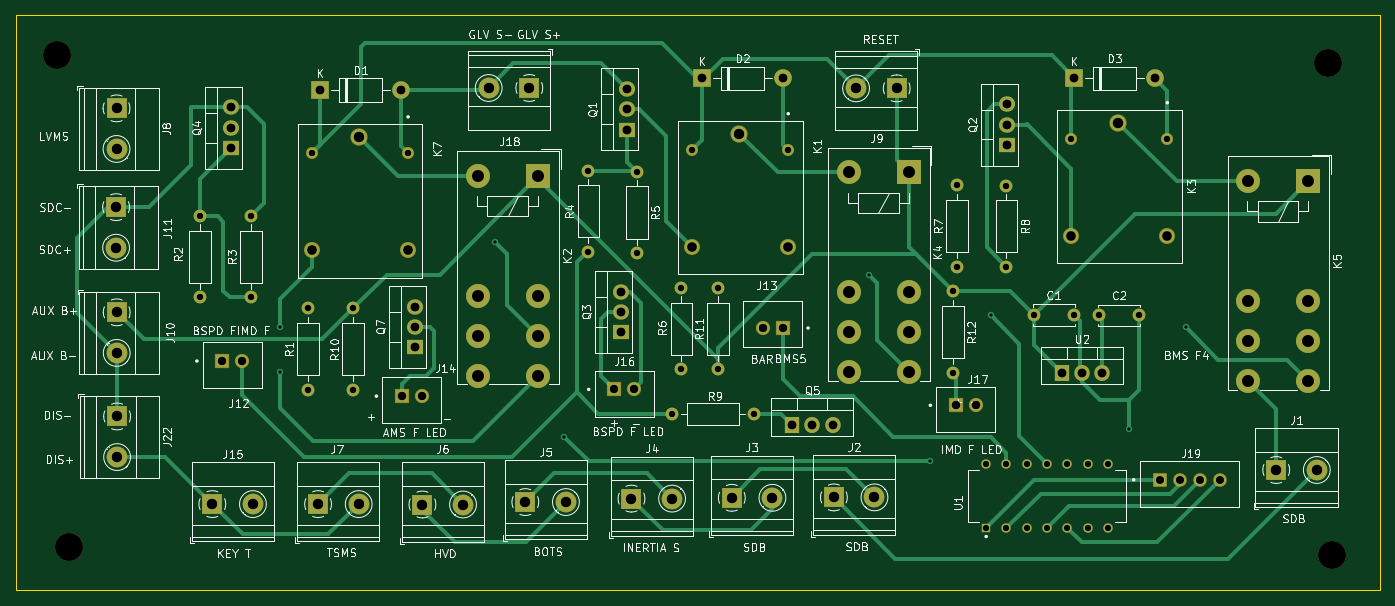
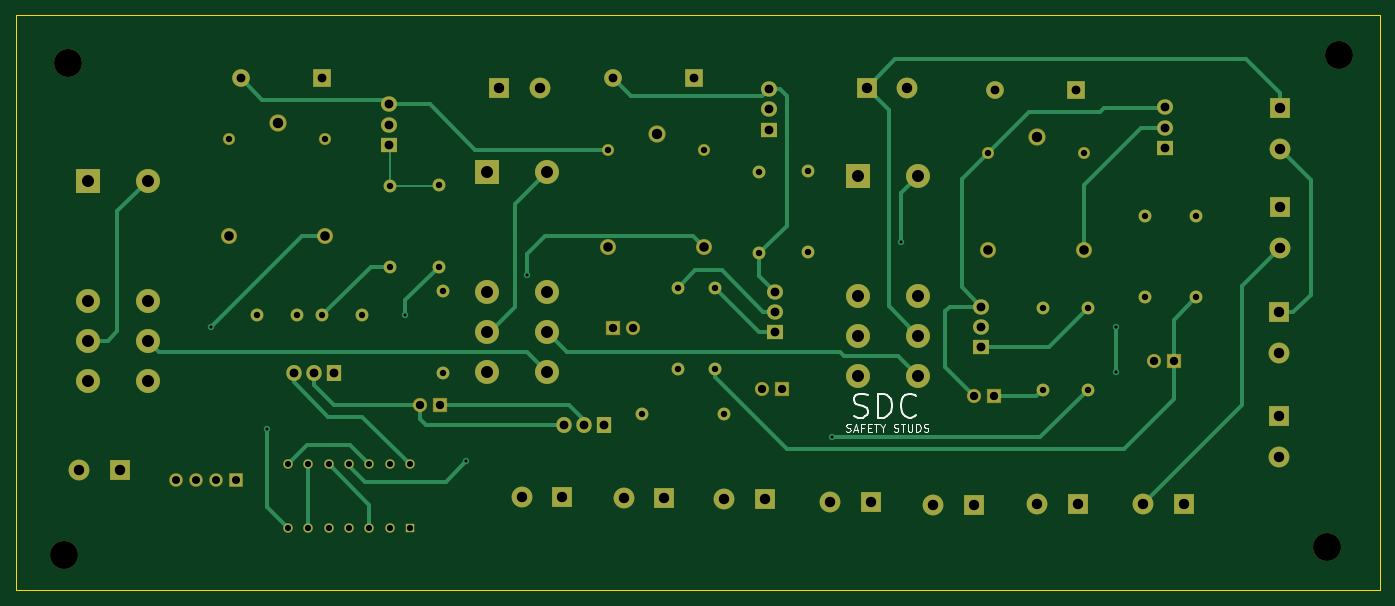
Circuit board: 11 layer files. Board 170.7 x 71.9 mm.
- bottom_copper: Shutdown Circuit-B_Cu.gbr (18653 bytes)
- bottom_mask: Shutdown Circuit-B_Mask.gbr (7123 bytes)
- paste: Shutdown Circuit-B_Paste.gbr (459 bytes)
- bottom_silk: Shutdown Circuit-B_Silkscreen.gbr (7295 bytes)
- outline: Shutdown Circuit-Edge_Cuts.gbr (611 bytes)
- top_copper: Shutdown Circuit-F_Cu.gbr (23397 bytes)
- top_mask: Shutdown Circuit-F_Mask.gbr (7123 bytes)
- paste: Shutdown Circuit-F_Paste.gbr (459 bytes)
- top_silk: Shutdown Circuit-F_Silkscreen.gbr (139405 bytes)
- drill: Shutdown Circuit-NPTH.drl (379 bytes)
- drill: Shutdown Circuit-PTH.drl (3152 bytes)

=== bottom_copper: Shutdown Circuit-B_Cu.gbr (18653 bytes, source omitted) ===
=== bottom_mask: Shutdown Circuit-B_Mask.gbr (7123 bytes, source omitted) ===
=== paste: Shutdown Circuit-B_Paste.gbr ===
%TF.GenerationSoftware,KiCad,Pcbnew,7.0.5*%
%TF.CreationDate,2024-01-10T23:37:06+05:30*%
%TF.ProjectId,Shutdown Circuit,53687574-646f-4776-9e20-436972637569,rev?*%
%TF.SameCoordinates,Original*%
%TF.FileFunction,Paste,Bot*%
%TF.FilePolarity,Positive*%
%FSLAX46Y46*%
G04 Gerber Fmt 4.6, Leading zero omitted, Abs format (unit mm)*
G04 Created by KiCad (PCBNEW 7.0.5) date 2024-01-10 23:37:06*
%MOMM*%
%LPD*%
G01*
G04 APERTURE LIST*
G04 APERTURE END LIST*
M02*

=== bottom_silk: Shutdown Circuit-B_Silkscreen.gbr (7295 bytes, source omitted) ===
=== outline: Shutdown Circuit-Edge_Cuts.gbr ===
%TF.GenerationSoftware,KiCad,Pcbnew,7.0.5*%
%TF.CreationDate,2024-01-10T23:37:06+05:30*%
%TF.ProjectId,Shutdown Circuit,53687574-646f-4776-9e20-436972637569,rev?*%
%TF.SameCoordinates,Original*%
%TF.FileFunction,Profile,NP*%
%FSLAX46Y46*%
G04 Gerber Fmt 4.6, Leading zero omitted, Abs format (unit mm)*
G04 Created by KiCad (PCBNEW 7.0.5) date 2024-01-10 23:37:06*
%MOMM*%
%LPD*%
G01*
G04 APERTURE LIST*
%TA.AperFunction,Profile*%
%ADD10C,0.100000*%
%TD*%
G04 APERTURE END LIST*
D10*
X33502600Y-22910800D02*
X204165200Y-22910800D01*
X204165200Y-94843600D01*
X33502600Y-94843600D01*
X33502600Y-22910800D01*
M02*

=== top_copper: Shutdown Circuit-F_Cu.gbr (23397 bytes, source omitted) ===
=== top_mask: Shutdown Circuit-F_Mask.gbr (7123 bytes, source omitted) ===
=== paste: Shutdown Circuit-F_Paste.gbr ===
%TF.GenerationSoftware,KiCad,Pcbnew,7.0.5*%
%TF.CreationDate,2024-01-10T23:37:05+05:30*%
%TF.ProjectId,Shutdown Circuit,53687574-646f-4776-9e20-436972637569,rev?*%
%TF.SameCoordinates,Original*%
%TF.FileFunction,Paste,Top*%
%TF.FilePolarity,Positive*%
%FSLAX46Y46*%
G04 Gerber Fmt 4.6, Leading zero omitted, Abs format (unit mm)*
G04 Created by KiCad (PCBNEW 7.0.5) date 2024-01-10 23:37:05*
%MOMM*%
%LPD*%
G01*
G04 APERTURE LIST*
G04 APERTURE END LIST*
M02*

=== top_silk: Shutdown Circuit-F_Silkscreen.gbr (139405 bytes, source omitted) ===
=== drill: Shutdown Circuit-NPTH.drl ===
M48
; DRILL file {KiCad 7.0.5} date Wed Jan 10 23:36:59 2024
; FORMAT={-:-/ absolute / inch / decimal}
; #@! TF.CreationDate,2024-01-10T23:36:59+05:30
; #@! TF.GenerationSoftware,Kicad,Pcbnew,7.0.5
; #@! TF.FileFunction,NonPlated,1,2,NPTH
FMAT,2
INCH
; #@! TA.AperFunction,NonPlated,NPTH,ComponentDrill
T1C0.1378
%
G90
G05
T1
X1.52Y-1.1
X1.58Y-3.52
X7.78Y-1.14
X7.8Y-3.56
T0
M30

=== drill: Shutdown Circuit-PTH.drl ===
M48
; DRILL file {KiCad 7.0.5} date Wed Jan 10 23:36:59 2024
; FORMAT={-:-/ absolute / inch / decimal}
; #@! TF.CreationDate,2024-01-10T23:36:59+05:30
; #@! TF.GenerationSoftware,Kicad,Pcbnew,7.0.5
; #@! TF.FileFunction,Plated,1,2,PTH
FMAT,2
INCH
; #@! TA.AperFunction,Plated,PTH,ViaDrill
T1C0.0157
; #@! TA.AperFunction,Plated,PTH,ComponentDrill
T2C0.0303
; #@! TA.AperFunction,Plated,PTH,ComponentDrill
T3C0.0315
; #@! TA.AperFunction,Plated,PTH,ComponentDrill
T4C0.0394
; #@! TA.AperFunction,Plated,PTH,ComponentDrill
T5C0.0413
; #@! TA.AperFunction,Plated,PTH,ComponentDrill
T6C0.0433
; #@! TA.AperFunction,Plated,PTH,ComponentDrill
T7C0.0472
; #@! TA.AperFunction,Plated,PTH,ComponentDrill
T8C0.0512
; #@! TA.AperFunction,Plated,PTH,ComponentDrill
T9C0.0591
%
G90
G05
T1
X2.62Y-2.44
X2.62Y-2.66
X3.68Y-2.02
X4.02Y-2.98
X5.52Y-2.18
X5.82Y-3.1
X6.12Y-2.38
X6.8Y-2.94
X7.08Y-2.44
T2
X6.098Y-3.1154
X6.098Y-3.428
X6.198Y-3.1154
X6.198Y-3.428
X6.298Y-3.1154
X6.298Y-3.428
X6.398Y-3.1154
X6.398Y-3.428
X6.498Y-3.1154
X6.498Y-3.428
X6.598Y-3.1154
X6.598Y-3.428
X6.698Y-3.1154
X6.698Y-3.428
T3
X2.224Y-1.892
X2.224Y-2.292
X2.476Y-1.892
X2.476Y-2.292
X2.759Y-2.347
X2.759Y-2.747
X2.7778Y-1.5808
X2.979Y-2.347
X2.979Y-2.747
X3.2502Y-1.5808
X4.139Y-1.668
X4.139Y-2.068
X4.376Y-1.675
X4.376Y-2.075
X4.552Y-2.867
X4.597Y-2.247
X4.597Y-2.647
X4.6503Y-1.5651
X4.778Y-2.247
X4.778Y-2.647
X4.952Y-2.867
X5.1228Y-1.5651
X5.934Y-2.263
X5.934Y-2.663
X5.956Y-1.741
X5.956Y-2.141
X6.198Y-1.742
X6.198Y-2.142
X6.3326Y-2.3808
X6.518Y-1.5107
X6.5294Y-2.3808
X6.6546Y-2.3818
X6.8514Y-2.3818
X6.9904Y-1.5107
T4
X6.9526Y-3.1913
X7.0511Y-3.1913
X7.1495Y-3.1913
X7.2479Y-3.1913
T5
X2.3357Y-2.6063
X2.4341Y-2.6063
X3.2198Y-2.7793
X3.3182Y-2.7793
X4.2656Y-2.746
X4.364Y-2.746
X4.9967Y-2.4437
X5.0951Y-2.4437
X5.9488Y-2.8243
X6.0472Y-2.8243
T6
X2.3772Y-1.357
X2.3772Y-1.457
X2.3772Y-1.557
X2.816Y-1.272
X3.216Y-1.272
X3.284Y-2.338
X3.284Y-2.438
X3.284Y-2.538
X4.2982Y-2.264
X4.2982Y-2.364
X4.2982Y-2.464
X4.3272Y-1.266
X4.3272Y-1.366
X4.3272Y-1.466
X4.6973Y-1.2134
X5.0973Y-1.2134
X5.141Y-2.9192
X5.241Y-2.9192
X5.341Y-2.9192
X6.2Y-1.342
X6.2Y-1.442
X6.2Y-1.542
X6.47Y-2.667
X6.5303Y-1.2144
X6.57Y-2.667
X6.67Y-2.667
X6.9303Y-1.2144
T7
X2.7778Y-2.0612
X3.2502Y-2.0612
X4.6503Y-2.0454
X5.1228Y-2.0454
X6.518Y-1.991
X6.9904Y-1.991
T8
X1.8119Y-1.8481
X1.8119Y-2.0481
X1.8139Y-1.3615
X1.8139Y-1.5615
X1.8149Y-2.3663
X1.8149Y-2.5663
X1.8169Y-2.8793
X1.8169Y-3.0793
X2.286Y-3.311
X2.486Y-3.311
X2.807Y-3.311
X3.007Y-3.311
X3.0093Y-1.5021
X3.321Y-3.313
X3.521Y-3.313
X3.6474Y-1.2612
X3.8278Y-3.301
X3.8474Y-1.2612
X4.0278Y-3.301
X4.3508Y-3.284
X4.5508Y-3.284
X4.845Y-3.28
X4.8818Y-1.4863
X5.045Y-3.28
X5.3478Y-3.278
X5.4572Y-1.263
X5.5478Y-3.278
X5.6572Y-1.263
X6.7495Y-1.4319
X7.5268Y-3.143
X7.7268Y-3.143
T9
X3.5957Y-1.6941
X3.5957Y-2.2846
X3.5957Y-2.4815
X3.5957Y-2.6783
X3.891Y-1.6941
X3.891Y-2.2846
X3.891Y-2.4815
X3.891Y-2.6783
X5.422Y-1.6764
X5.422Y-2.267
X5.422Y-2.4639
X5.422Y-2.6607
X5.7173Y-1.6764
X5.7173Y-2.267
X5.7173Y-2.4639
X5.7173Y-2.6607
X7.3897Y-1.7191
X7.3897Y-2.3096
X7.3897Y-2.5065
X7.3897Y-2.7033
X7.685Y-1.7191
X7.685Y-2.3096
X7.685Y-2.5065
X7.685Y-2.7033
T0
M30

